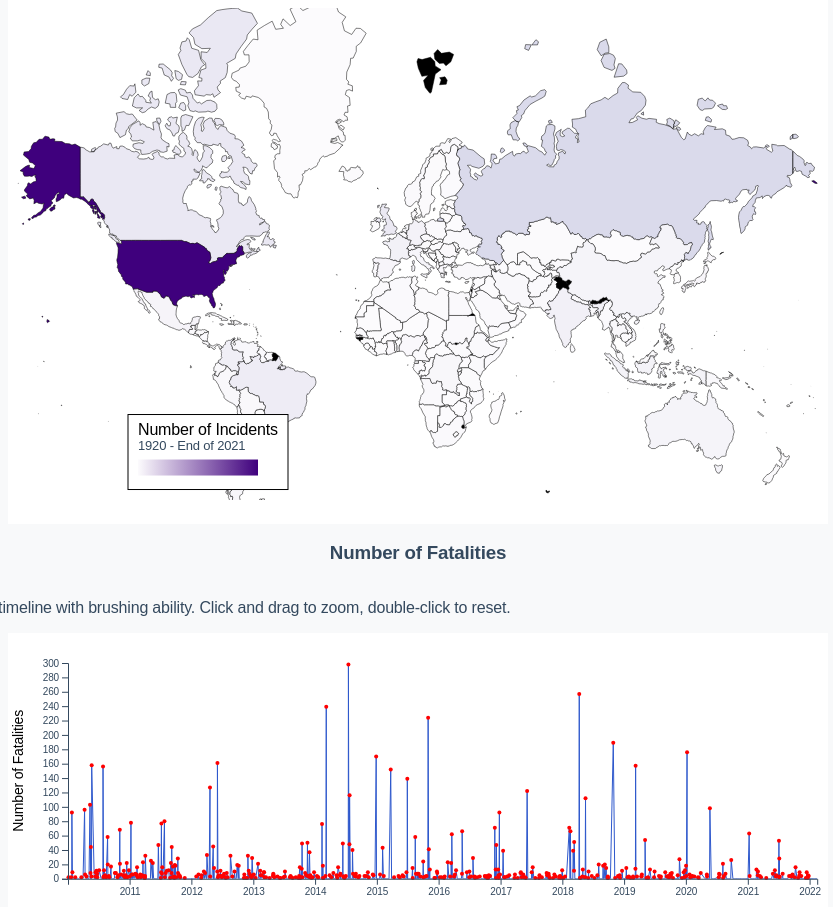
D3 v7 page, settled after 480 driven frames (8 s of simulated time); the page loaded 2 data file(s).


// ── js/map.js
// Variables
const zoomTransition = 750;
const minBub = 1;
const maxBub = 4;
const bubbleDist = 10;
const fadeTransition = 250;
const colorScheme = d3.interpolatePurples;
const topN = 10;
const ringRadius = 10;

async function createMap() {
  // Load data
  let dataset = await d3.csv("./data/parsed_incident_data.csv");
  const countriesGeo = await d3.json(
    "./data/world-administrative-boundaries-fixed.geo.json"
  );
  const idAccessor = (d) => d.properties.iso3;
  const dateParser = d3.timeParse("%Y-%m-%d");

  // Accessor from country code to number of incidents departing from there
  const numDepartingCountries = d3.rollup(
    dataset,
    (v) => v.length,
    (d) => d.Departure_Code
  );
  const colorMetricAccessor = (d) => numDepartingCountries.get(idAccessor(d));
  const numDestinationCountries = d3.rollup(
    dataset,
    (v) => v.length,
    (d) => d.Departure_Code,
    (d) => d.Destination_Code
  );
  // Accessor for country code to a centroid
  const countryPoint = {};
  countriesGeo.features.forEach((d) => {
    countryPoint[d.properties.iso3] = d.properties.geo_point_2d;
  });
  // Accessor for country code to a name
  const countryName = {};
  countriesGeo.features.forEach((d) => {
    countryName[d.properties.iso3] = d.properties.name;
  });

  // Chart Dimensions
  let dimensions = {
    width: window.innerWidth * 0.8,
    margin: {
      top: 100,
      right: 10,
      bottom: 10,
      left: 10,
    },
  };
  dimensions.boundedWidth =
    dimensions.width - dimensions.margin.left - dimensions.margin.right;
  dimensions.height = dimensions.width * 0.6;
  dimensions.boundedHeight =
    dimensions.height - dimensions.margin.top - dimensions.margin.bottom;
  dimensions.xCenter = dimensions.margin.left + dimensions.boundedWidth / 2;
  dimensions.yCenter = dimensions.margin.top + dimensions.boundedHeight / 2;

  // Draw the canvas
  const wrapper = d3
    .select("#map-wrapper")
    .append("svg")
    .attr("width", dimensions.width)
    .attr("height", dimensions.height);
  const bounds = wrapper
    .append("g")
    .style(
      "transform",
      `translate(${dimensions.margin.left}px, ${dimensions.margin.top}px`
    );
  const map = bounds.append("g");
  const ringG = bounds.append("g");
  const zoom = d3.zoom().scaleExtent([1, 8]).on("zoom", zoomed);
  bounds.call(zoom).on("mousedown.zoom", null);

  // Create Scales
  const numDeparting = numDepartingCountries.values();
  const numDepartingExtent = d3.extent(numDeparting);
  const colorScale = d3
    .scaleSequential()
    .domain(numDepartingExtent)
    .interpolator(colorScheme);

  // Setup the geographical data
  const projection = d3
    .geoMercator()
    .scale(dimensions.boundedWidth / 2 / Math.PI)
    .rotate([-11, 0])
    .translate([
      dimensions.boundedWidth / 2,
      (dimensions.boundedHeight * 1.35) / 2,
    ])
    .precision(0.1);
  const pathGenerator = d3.geoPath(projection);
  const countries = map
    .selectAll(".country")
    .data(countriesGeo.features)
    .enter()
    .append("path")
    .attr("class", "country")
    .attr("d", pathGenerator)
    .attr("fill", (d) => {
      const metricVal = colorMetricAccessor(d);
      if (typeof metricVal === undefined) return "#e2e6e9";
      return colorScale(metricVal);
    })
    .attr("opacity", 1)
    .on("click", zoomIn);
  var transformF = "";

  // Add peripherals
  const defs = wrapper.append("defs");
  const legendGradientID = "legend-gradient";
  const gradient = defs
    .append("linearGradient")
    .attr("id", legendGradientID)
    .selectAll("stop")
    .data(colorScale.range())
    .enter()
    .append("stop")
    .attr("stop-color", (d) => d)
    .attr(
      "offset",
      (d, i) =>
        `${
          (i * 100) / 1 // 2 is one less than our array's length
        }%`
    );
  const legendG = bounds
    .append("g")
    .attr("class", "legend-container")
    .attr("opacity", 1)
    .attr("transform", `translate(${120},${dimensions.boundedHeight - 30})`);
  const buffer = 10;
  const legendBackground = legendG
    .append("rect")
    .attr("fill", "white")
    .attr("x", -buffer)
    .attr("y", -35 - buffer)
    .attr("width", 150 + buffer)
    .attr("height", 75)
    .attr("stroke", "black")
    .attr("stroke-width", "1px");
  const legendText = legendG
    .append("text")
    .text("Number of Incidents")
    .attr("class", "legend-title")
    .attr("y", -25);
  const legendSubText = legendG
    .append("text")
    .text("1920 - End of 2021")
    .attr("class", "legend-subtitle")
    .attr("y", -10);
  const legendWidth = 120;
  const legendHeight = 16;
  const legendGradient = legendG
    .append("rect")
    // .attr("x", -legendWidth / 2 + 50)
    .attr("height", legendHeight)
    .attr("width", legendWidth)
    .style("fill", `url(#${legendGradientID})`);

  // Add interaction
  // Define a function to plot the top ten destinations when one country is active
  function createRing(origin) {
    const originCode = idAccessor(origin);
    deleteRing();

    var topDestinations = Array.from(
      numDestinationCountries.get(originCode),
      ([name, value]) => ({
        name,
        value,
      })
    );
    const metricAccessor = (d) => d.value;
    // Lookup from code to value
    let countryMetricMap = {};
    topDestinations.forEach((d) => {
      countryMetricMap[d.name] = d.value;
    });
    topDestinations.sort((a, b) => metricAccessor(a) - metricAccessor(b));
    //Get the origin info out
    originVal = countryMetricMap[originCode];
    topDestinations = d3.filter(topDestinations, (d) => d.name !== originCode);
    topDestinations = topDestinations.slice(-topN - 1);
    // Add our origin
    topDestinations.push({ name: originCode, value: originVal });
    // Define a scale for the bubble radius
    const bubbleScale = d3
      .scaleLinear()
      .domain(
        d3.extent(
          topDestinations.filter((d) => d.name !== originCode),
          metricAccessor
        )
      )
      .range([minBub, maxBub]);

    let topDestNodes = [];
    let topDestLinks = [];
    const originPoint = [
      countryPoint[originCode][1],
      countryPoint[originCode][0],
    ];

    topDestinations.forEach((d) => {
      const o = originPoint;
      const dest = [countryPoint[d.name][1], countryPoint[d.name][0]];
      const scaledD = limitDistance(
        projection(o),
        projection(dest),
        bubbleDist
      );
      topDestNodes.push({
        type: "LineString",
        coordinates: [o, dest],
        properties: {
          dist: Math.sqrt((o[0] + scaledD[0]) ** 2 + (o[1] + scaledD[1]) ** 2),
          scaledCoord: scaledD,
        },
        id: d.name,
        x: scaledD[0],
        y: scaledD[1],
      });
      // Fix in place - center
      if (originCode === d.name) {
        topDestNodes[topDestNodes.length - 1].fx =
          topDestNodes[topDestNodes.length - 1].x;
        topDestNodes[topDestNodes.length - 1].fy =
          topDestNodes[topDestNodes.length - 1].y;
      }
      topDestLinks.push({
        source: originCode,
        target: d.name,
        value: 20,
      });
    });
    // Cut off a line at a set distance from the origin to place the bubbles
    function limitDistance(o, d, dis) {
      const oldA = d[0] - o[0];
      const oldB = d[1] - o[1];
      if (oldA === 0 && oldB == 0) return d;
      const oldDis = Math.sqrt(oldA ** 2 + oldB ** 2);
      const factor = dis / oldDis;
      const newA = oldA * factor;
      const newB = oldB * factor;
      return [o[0] + newA, o[1] + newB];
    }
    //Accessor functions
    const rAccessor = (d) =>
      d3.min([bubbleScale(countryMetricMap[d.id]), maxBub + 1]);
    const xAccessor = (d) => d.properties.scaledCoord[0];
    const yAccessor = (d) => d.properties.scaledCoord[1];

    // Draws lines to each destination - replaced by bubbles
    // ringG
    //   .selectAll("path")
    //   .data(topLinks)
    //   .join("path")
    //   .attr("class", "link")
    //   .attr("d", pathGenerator)
    //   .attr("transform", transformF)
    //   .attr("opacity", 0)
    //   .transition()
    //   .delay(zoomTransition)
    //   .attr("opacity", 1);

    // Setup a force simulation - parameters give decent results
    const simulation = d3
      .forceSimulation(topDestNodes)
      .alphaMin(0.01)
      .velocityDecay(0.5)
      .alphaDecay(0.1)
      .force(
        "link",
        d3
          .forceLink()
          .id((d) => d.id)
          .distance((d) => ringRadius)
      )
      .force(
        "collide",
        d3
          .forceCollide()
          .radius((d) => rAccessor(d))
          .iterations(2)
      )
      .on("end", endSim)
      .stop();
    simulation.force("link").links(topDestLinks);
    simulation.restart();

    const originX = projection(originPoint)[0];
    const originY = projection(originPoint)[1];
    // Ring connecting all bubbles
    const ring = ringG
      .append("circle")
      .attr("cx", originX)
      .attr("cy", originY)
      .attr("r", 0)
      .attr("class", "ring")
      .attr("opacity", 0);
    // Bubbles representing destinations
    const bubbles = ringG
      .selectAll("circle:not(.ring)")
      .data(topDestNodes)
      .join("circle")
      .attr("class", "bubble")
      .attr("cx", originX)
      .attr("cy", originY)
      .attr("r", 0)
      .attr("opacity", 0)
      .on("mouseover", mouseover)
      .on("mousemove", mousemove)
      .on("mouseleave", mouseleave);
    bubbles.filter((d) => d.id === originCode).attr("fill", "green");

    var tt_name = ringG
      .append("text")
      .attr("text-anchor", "middle")
      .text("")
      .attr("opacity", 0)
      .lower();
    var tt_val = ringG
      .append("text")
      .attr("text-anchor", "middle")
      .text("")
      .attr("opacity", 0)
      .lower();

    function mouseover(event, d) {
      tt_name
        .attr("opacity", 1)
        .attr("x", originX)
        .attr("y", originY - ringRadius - 5)
        // .append("svg:tspan")
        .attr("class", "tt-text")
        .text(`${countryName[d.id]}`);
      const s = "s";
      tt_val
        .attr("opacity", 1)
        .attr("x", originX)
        .attr("y", originY + (ringRadius + 10))
        .attr("class", "tt-text")
        .text(
          `${countryMetricMap[d.id]} Incident${
            countryMetricMap[d.id] > 1 ? `s` : ``
          }`
        );
      d3.select(this).style("fill", "blue");
    }
    function mousemove(event, d) {}
    function mouseleave(event) {
      tt_name.attr("opacity", 0);
      tt_val.attr("opacity", 0);
      d3.select(this).style("fill", "orangered");
    }

    function endSim() {
      const tran = 750;
      bubbles
        .transition()
        .duration(tran)
        .ease(d3.easeBounceOut)
        .attr("cx", (d) => d.x)
        .attr("cy", (d) => d.y)
        .attr("r", rAccessor)
        .attr("opacity", 1);
      ring.transition().duration(tran).attr("opacity", 1).attr("r", ringRadius);
    }
  }
  function deleteRing() {
    // Called when no active countries
    ringG.selectAll("circle").remove();
    ringG.selectAll("path").remove();
  }

  // Zoom to clicked country
  var active = d3.select(null);
  function zoomIn(event, d) {
    if (active.node() == this || colorMetricAccessor(d) === undefined) {
      return resetZoom();
    }
    active.classed("active", false);
    active = d3.select(this).classed("active", true);
    // Get bounds of the country and zoom scale between limits
    const [[x0, y0], [x1, y1]] = pathGenerator.bounds(d),
      upper = 7,
      lower = 3;
    const scale = d3.max([
      d3.min([
        0.4 /
          Math.max(
            (x1 - x0) / dimensions.boundedWidth,
            (y1 - y0) / dimensions.boundedHeight
          ),
        upper,
      ]),
      lower,
    ]);
    // Fade out the other paths
    countries
      .transition()
      .duration(zoomTransition)
      .attr("transform", transformF)
      .attr("opacity", 1)
      .filter(":not(.active)")
      .transition()
      .duration(fadeTransition)
      .attr("opacity", 0.2);
    legendG.transition().duration(zoomTransition).attr("opacity", 0);
    // Setup the zoom transform
    bounds
      .transition()
      .duration(zoomTransition)
      .call(
        zoom.transform,
        d3.zoomIdentity
          .translate(dimensions.boundedWidth / 2, dimensions.boundedHeight / 2)
          .scale(scale)
          .translate(-(x0 + x1) / 2, -(y0 + y1) / 2),
        d3.pointer(event, bounds.node())
      );
    // Finally run the simulation for the destination bubbles
    createRing(d);
  }
  function resetZoom() {
    deleteRing();
    active.classed("active", false);
    active = d3.select(null);

    // Fade back in
    countries.transition().duration(fadeTransition).attr("opacity", 1);
    // Zoom back out
    bounds
      .transition()
      .duration(zoomTransition)
      .call(
        zoom.transform,
        d3.zoomIdentity,
        d3
          .zoomTransform(bounds.node())
          .invert([dimensions.boundedWidth / 2, dimensions.boundedHeight / 2])
      );
    legendG.transition().duration(zoomTransition).attr("opacity", 1);
  }
  function zoomed(event) {
    const { transform } = event;
    countries.attr("transform", transform);
    ringG.attr("transform", transform);
    countries.attr("stroke-width", 0.5 / transform.k);
  }
}

createMap();

// ── js/timelineChart.js
async function createTimeline(startYear, endYear) {
  // Load data
  let dataset = await d3.csv("./data/parsed_incident_data.csv");
  const dateParser = d3.timeParse("%Y-%m-%d");
  const xAccessorInit = (d) => dateParser(d.Incident_Date);
  const yAccessorInit = (d) => d.Fatalities;
  dataset = d3.flatRollup(
    dataset,
    (v) => d3.sum(v, (d) => yAccessorInit(d)),
    (d) => xAccessorInit(d)
  );
  const xAccessor = (d) => d[0];
  const yAccessor = (d) => d[1];
  dataset = dataset
    .filter(
      (d) =>
        startYear <= xAccessor(d).getYear() + 1900 &&
        xAccessor(d).getYear() + 1900 <= endYear
    )
    // .filter((d) => yAccessor(d) > 0)
    .sort((a, b) => xAccessor(a) - xAccessor(b));

  // Build chart dimensions
  let dimensions = {
    width: window.innerWidth * 0.8,
    margin: {
      top: 10,
      right: 10,
      bottom: 20,
      left: 60,
    },
  };
  dimensions.boundedWidth =
    dimensions.width - dimensions.margin.left - dimensions.margin.right;
  dimensions.height = dimensions.width * 0.3;
  dimensions.boundedHeight =
    dimensions.height - dimensions.margin.top - dimensions.margin.bottom;

  // Draw the canvas
  const wrapper = d3
    .select("#timeline-wrapper")
    .append("svg")
    .attr("width", dimensions.width)
    .attr("height", dimensions.height);
  const bounds = wrapper
    .append("g")
    .style(
      "transform",
      `translate(${dimensions.margin.left}px, ${dimensions.margin.top}px`
    );
  bounds
    .append("defs")
    .append("clipPath")
    .attr("id", "bounds-clip-path")
    .append("rect")
    .attr("width", dimensions.boundedWidth)
    .attr("height", dimensions.boundedHeight);
  const clip = bounds.append("g").attr("clip-path", "url(#bounds-clip-path)");
  clip.append("path").attr("class", "line");

  // Build the scales
  let xScale = d3
    .scaleTime()
    .domain(d3.extent(dataset, xAccessor))
    .range([0, dimensions.boundedWidth]);
  let yScale = d3
    .scaleLinear()
    .domain(d3.extent(dataset, yAccessor))
    .range([dimensions.boundedHeight, 0])
    .nice();

  // Draw the data
  // Line for the timeline
  const lineGenerator = d3
    .line()
    // .curve(d3.curveCatmullRom)
    .x((d) => xScale(xAccessor(d)))
    .y((d) => yScale(yAccessor(d)));
  const line = bounds.select(".line").attr("d", lineGenerator(dataset));
  // Also add circles for each datapoint
  const points = bounds
    .selectAll("circle")
    .data(dataset.filter((d) => yAccessor(d) > 0))
    .enter()
    .append("circle")
    .attr("cx", (d) => xScale(xAccessor(d)))
    .attr("cy", (d) => yScale(yAccessor(d)))
    .attr("r", 2)
    .attr("class", "point");
  function updatePoints(dataset) {
    points
      .data(dataset.filter((d) => yAccessor(d) > 0))
      .transition()
      .duration(1000)
      .attr("cx", (d) => xScale(xAccessor(d)))
      .attr("cy", (d) => yScale(yAccessor(d)));
  }

  // Draw axes etc.
  const xAxisGenerator = d3.axisBottom().scale(xScale);
  const xAxis = bounds
    .append("g")
    .attr("class", "x-axis")
    .style("transform", `translateY(${dimensions.boundedHeight}px)`)
    .call(xAxisGenerator);

  const yAxisGenerator = d3.axisLeft().scale(yScale);
  const yAxis = bounds.append("g").attr("class", "y-axis").call(yAxisGenerator);
  const yAxisLabel = yAxis
    .append("text")
    .attr("class", "y-axis-label")
    .attr("x", -dimensions.boundedHeight / 2)
    .attr("y", -dimensions.margin.left + dimensions.margin.left * 0.25)
    .html("Number of Fatalities");

  // Add interaction

  // Brushing to zoom
  const brush = d3
    .brushX()
    .extent([
      [0, 0],
      [dimensions.boundedWidth, dimensions.boundedHeight],
    ])
    .on("end", updateChart);
  bounds.append("g").attr("class", "brush").call(brush);
  let idleTimeout = null;
  let idled = () => {
    idleTimeout = null;
  };
  function updateChart(event) {
    const extent = event.selection;
    if (!extent) {
      if (!idleTimeout) return (idleTimeout = setTimeout(idled, 350));
      xScale.domain(d3.extent(dataset, xAccessor));
      yScale.domain(d3.extent(dataset, yAccessor)).nice();
    } else {
      const minX = xScale.invert(extent[0]);
      const maxX = xScale.invert(extent[1]);
      xScale.domain([minX, maxX]);
      yScale
        .domain(
          d3.extent(
            dataset.filter((d) => minX <= xAccessor(d) && xAccessor(d) <= maxX),
            yAccessor
          )
        )
        .nice();
      bounds.select(".brush").call(brush.move, null);
    }
    xAxis.transition().duration(1000).call(d3.axisBottom(xScale));
    yAxis.transition().duration(1000).call(d3.axisLeft(yScale));
    bounds
      .select(".line")
      .transition()
      .duration(1000)
      .attr("d", lineGenerator(dataset));
    updatePoints(dataset);
  }

  // Add a tooltip
  // Use the brush area as the listening rectangle
  bounds
    .select(".brush")
    .on("mousemove", onMouseMove)
    .on("mouseleave", onMouseLeave);

  const tooltip = d3.select("#timeline-tooltip");
  // Add an invisible circle to highlight the relevant point
  const tooltipCircle = bounds
    .append("circle")
    .attr("class", "tooltip-circle")
    .attr("r", 4)
    .style("opacity", 0);

  // Function to update tooltip location to the closest point
  function onMouseMove(event) {
    const mousePos = d3.pointer(event);
    const hoveredDate = xScale.invert(mousePos[0]);
    const getDistanceFromHoveredDate = (d) =>
      Math.abs(xAccessor(d) - hoveredDate);
    const closestIndex = d3.scan(
      dataset, //.filter((d) => yAccessor(d) > 0),
      (a, b) => getDistanceFromHoveredDate(a) - getDistanceFromHoveredDate(b)
    );
    const closestDataPoint = dataset[closestIndex];
    const closestX = xAccessor(closestDataPoint);
    const closestY = yAccessor(closestDataPoint);
    tooltipCircle
      .attr("cx", xScale(closestX))
      .attr("cy", yScale(closestY))
      .style("opacity", 1);

    const x = xScale(closestX) + dimensions.margin.left;
    const y = yScale(closestY) + dimensions.margin.top;
    const formatDate = d3.timeFormat("%d %b %Y");
    tooltip.select("#date").text(formatDate(closestX));
    // Use the closestYValue to set the temperature in our tooltip
    tooltip.select("#num-fatalities").text(`${closestY} Fatalities`);
    tooltip
      .style(
        "transform",
        `translate(calc(-50% + ${
          mousePos[0] + dimensions.margin.left
        }px), calc(-100% + ${mousePos[1] + dimensions.margin.top}px))`
      )
      .style("opacity", 1);
  }
  function onMouseLeave() {
    d3.select(".tooltip").style("opacity", 0);
    d3.select(".tooltip-circle").style("opacity", 0);
  }
}

createTimeline(2010, 2022);


### data: data/world-administrative-boundaries-fixed.geo.json
{
 "type": "FeatureCollection",
 "features": [
  {
   "type": "Feature",
   "geometry": {
    "type": "Polygon",
    "coordinates": "[... 1 items]"
   },
   "properties": {
    "french_short": "Saint-Marin",
    "iso3": "SMR",
    "geo_point_2d": "[... 2 items]",
    "status": "Member State",
    "iso_3166_1_alpha_2_codes": "SM",
    "name": "San Marino",
    "region": "Southern Europe",
    "color_code": "SMR",
    "continent": "Europe"
   }
  },
  {
   "type": "Feature",
   "geometry": {
    "type": "Polygon",
    "coordinates": "[... 1 items]"
   },
   "properties": {
    "french_short": "RÃ©publique arabe syrienne",
    "iso3": "SYR",
    "geo_point_2d": "[... 2 items]",
    "status": "Member State",
    "iso_3166_1_alpha_2_codes": "SY",
    "name": "Syrian Arab Republic",
    "region": "Western Asia",
    "color_code": "SYR",
    "continent": "Asia"
   }
  },
  {
   "type": "Feature",
   "geometry": {
    "type": "Polygon",
    "coordinates": "[... 1 items]"
   },
   "properties": {
    "french_short": "Lettonie",
    "iso3": "LVA",
    "geo_point_2d": "[... 2 items]",
    "status": "Member State",
    "iso_3166_1_alpha_2_codes": "LV",
    "name": "Latvia",
    "region": "Northern Europe",
    "color_code": "LVA",
    "continent": "Europe"
   }
  },
  {
   "type": "Feature",
   "geometry": {
    "type": "Polygon",
    "coordinates": "[... 1 items]"
   },
   "properties": {
    "french_short": "Cabo Verde",
    "iso3": "CPV",
    "geo_point_2d": "[... 2 items]",
    "status": "Member State",
    "iso_3166_1_alpha_2_codes": "CV",
    "name": "Cape Verde",
    "region": "Western Africa",
    "color_code": "CPV",
    "continent": "Africa"
   }
  },
  {
   "type": "Feature",
   "geometry": {
    "type": "Polygon",
    "coordinates": "[... 1 items]"
   },
   "properties": {
    "french_short": "Zambie",
    "iso3": "ZMB",
    "geo_point_2d": "[... 2 items]",
    "status": "Member State",
    "iso_3166_1_alpha_2_codes": "ZM",
    "name": "Zambia",
    "region": "Eastern Africa",
    "color_code": "ZMB",
    "continent": "Africa"
   }
  },
  {
   "type": "Feature",
   "geometry": {
    "type": "Polygon",
    "coordinates": "[... 1 items]"
   },
   "properties": {
    "french_short": "BrunÃ©i Darussalam",
    "iso3": "BRN",
    "geo_point_2d": "[... 2 items]",
    "status": "Member State",
    "iso_3166_1_alpha_2_codes": "BN",
    "name": "Brunei Darussalam",
    "region": "South-Eastern Asia",
    "color_code": "BRN",
    "continent": "Asia"
   }
  },
  {
   "type": "Feature",
   "geometry": {
    "type": "Polygon",
    "coordinates": "[... 1 items]"
   },
   "properties": {
    "french_short": "Iran",
    "iso3": "IRN",
    "geo_point_2d": "[... 2 items]",
    "status": "Member State",
    "iso_3166_1_alpha_2_codes": "IR",
    "name": "Iran (Islamic Republic of)",
    "region": "Southern Asia",
    "color_code": "IRN",
    "continent": "Asia"
   }
  },
  {
   "type": "Feature",
   "geometry": {
    "type": "MultiPolygon",
    "coordinates": "[... 3 items]"
   },
   "properties": {
    "french_short": "Italie",
    "iso3": "ITA",
    "geo_point_2d": "[... 2 items]",
    "status": "Member State",
    "iso_3166_1_alpha_2_codes": "IT",
    "name": "Italy",
    "region": "Southern Europe",
    "color_code": "ITA",
    "continent": "Europe"
   }
  },
  "... 248 more items"
 ]
}

### data: data/parsed_incident_data.csv
Accident_ID, Incident_Date, Incident_Category, Aircaft_Nature, Fatalities, International, Departure_Code, Destination_Code
0, 2022-01-03, Accident, Passenger, 0, 0, ZAF, ZAF
1, 2022-01-04, Accident, Passenger, 0, 0, HND, HND
2, 2022-01-05, Accident, Passenger, 0, 0, IRN, IRN
3, 2022-01-08, Accident, Cargo, 0, 1, CHN, RUS
4, 2022-01-22, Accident, Passenger, 0, 0, USA, USA
5, 2022-01-31, Accident, Military, 0, 0, CAN, CAN
6, 2022-02-08, Accident, Military, 0, 0, SSD, SSD
7, 2022-02-14, Accident, Cargo, 0, 0, COD, COD
8, 2022-02-15, Accident, Passenger, 0, 0, PRI, PRI
9, 2021-01-02, Accident, Other, 0, 0, BRA, BRA
10, 2021-01-02, Accident, Other, 0, 0, USA, USA
11, 2021-01-09, Accident, Passenger, 62, 0, IDN, IDN
12, 2021-01-09, Accident, Other, 1, 0, USA, USA
13, 2021-01-12, Accident, Military, 4, 0, KEN, KEN
14, 2021-01-19, Accident, Cargo, 0, 0, GBR, GBR
15, 2021-01-19, Accident, Other, 0, 0, GBR, GBR
16, 2021-01-23, Accident, Other, 0, 0, MEX, MEX
17, 2021-01-26, Accident, Military, 0, 0, ZMB, ZMB
18, 2021-01-28, Accident, Other, 0, 0, USA, USA
19, 2021-02-01, Accident, Cargo, 0, 1, HKG, JPN
20, 2021-02-08, Accident, Other, 0, 1, ITA, FRA
21, 2021-02-09, Accident, Military, 0, 0, RUS, RUS
22, 2021-02-14, Accident, Passenger, 0, 0, MDV, MDV
23, 2021-02-18, Accident, Cargo, 0, 0, USA, USA
24, 2021-02-20, Accident, Other, 0, 0, CAN, CAN
25, 2021-02-21, Accident, Military, 7, 0, NGA, NGA
26, 2021-02-21, Accident, Military, 6, 0, MEX, MEX
27, 2021-02-26, Accident, Other, 0, 0, KAZ, KAZ
28, 2021-02-28, Accident, Cargo, 0, 0, COL, COL
29, 2021-03-01, Accident, Other, 5, 0, CHN, CHN
30, 2021-03-01, Accident, Passenger, 0, 0, DZA, DZA
31, 2021-03-02, Accident, Passenger, 10, 0, SSD, SSD
32, 2021-03-04, Hijacking, Passenger, 0, 0, IRN, IRN
33, 2021-03-07, Accident, Other, 0, 0, USA, USA
34, 2021-03-10, Accident, Cargo, 0, 0, IDN, IDN
35, 2021-03-12, Accident, Passenger, 0, 0, USA, USA
36, 2021-03-13, Accident, Military, 4, 0, KAZ, KAZ
37, 2021-03-18, Accident, Passenger, 0, 0, MEX, MEX
38, 2021-03-20, Accident, Cargo, 0, 0, IDN, IDN
39, 2021-03-20, Accident, Other, 2, 0, KEN, KEN
40, 2021-03-26, Accident, Other, 0, 0, KEN, KEN
41, 2021-04-09, Accident, Military, 0, 1, GBR, USA
42, 2021-04-16, Accident, Passenger, 0, 0, USA, USA
43, 2021-04-18, Accident, Passenger, 0, 0, MEX, MEX
44, 2021-04-20, Accident, Other, 1, 0, BRA, BRA
45, 2021-05-05, Accident, Other, 0, 0, USA, USA
46, 2021-05-06, Accident, Cargo, 0, 0, IND, IND
47, 2021-05-12, Accident, Cargo, 0, 0, USA, USA
48, 2021-05-21, Accident, Passenger, 0, 0, RUS, RUS
49, 2021-05-29, Accident, Other, 7, 0, USA, USA
50, 2021-06-05, Accident, Other, 0, 0, AUT, AUT
51, 2021-06-10, Accident, Military, 12, 0, MMR, MMR
52, 2021-06-16, Accident, Cargo, 3, 0, COD, COD
53, 2021-06-18, Accident, Cargo, 0, 1, GBR, DEU
54, 2021-06-19, Accident, Other, 5, 0, RUS, RUS
55, 2021-06-23, Accident, Other, 0, 1, FRA, CHE
56, 2021-06-25, Accident, Other, 0, 0, NLD, NLD
57, 2021-07-01, Accident, Other, 0, 0, CAN, CAN
58, 2021-07-02, Accident, Cargo, 0, 0, USA, USA
59, 2021-07-04, Accident, Military, 53, 0, PHL, PHL
... 12,393 more rows